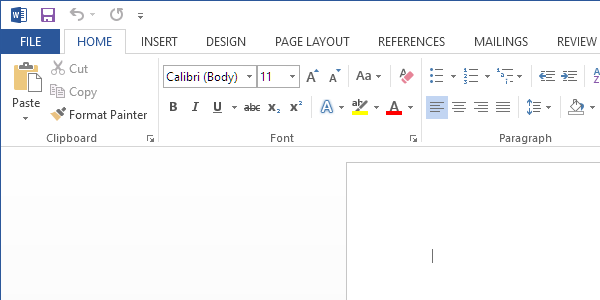
Workflow: Main

Step 1: Attach Window MS Word(Email) on the element in window '* - Microsoft Word' (winword.exe)

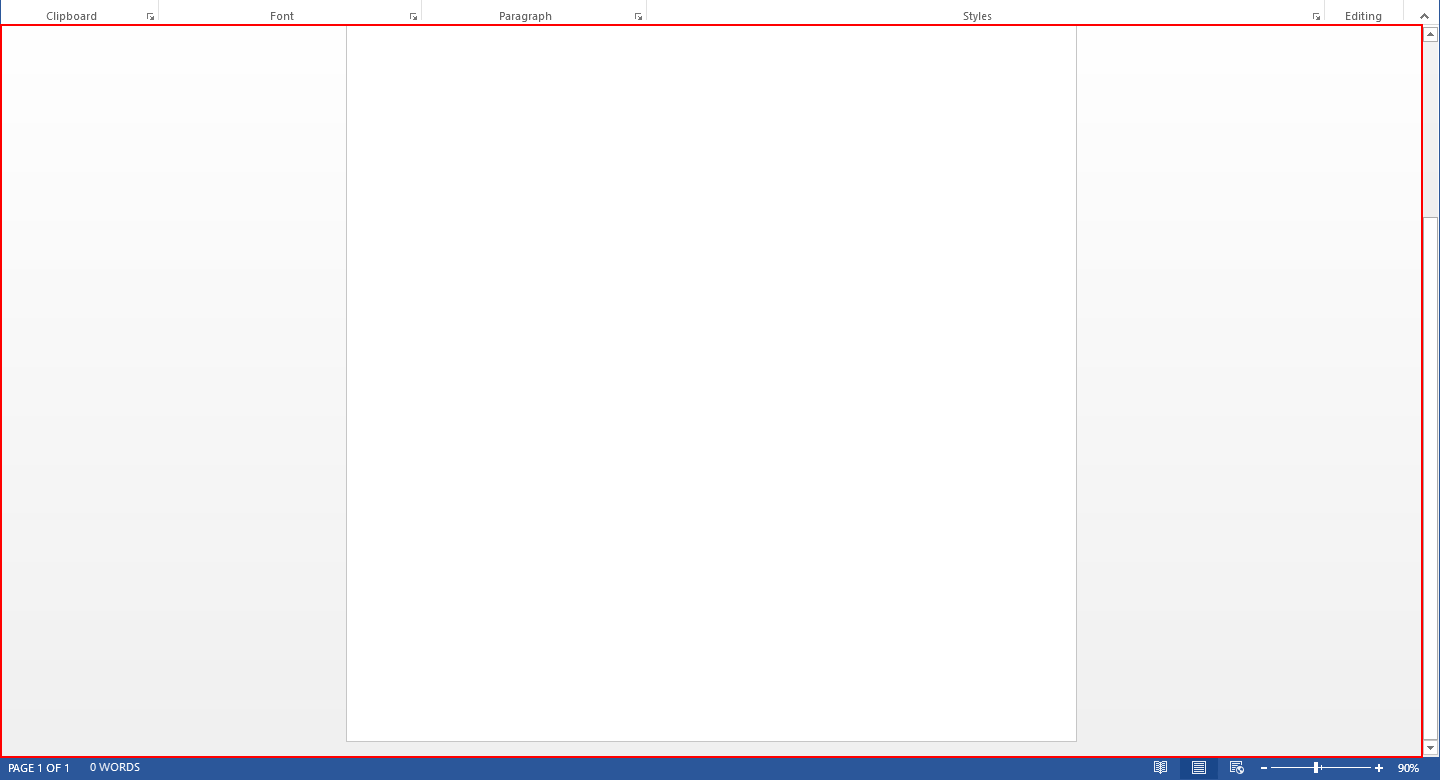
Step 2: type "[item.ToString + vbCr]" into the client 'Microsoft Word Document'